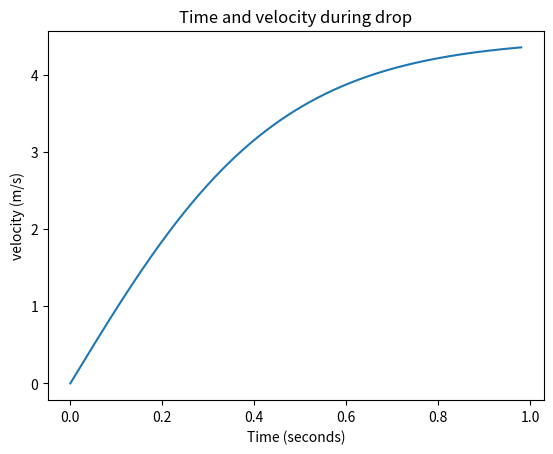

Here is the Python script that generated this plot:
import matplotlib.pyplot as plt

# x axis values
x = []
# corresponding y axis values
y = []

m = 0.1
g = 9.81
rho = 1.225

AC = 0.8*0.1

h = 0

v = 0

t = 0

dt = 0.0001

x.append(0)
y.append(0)


while h > -3.0:
    F = -m*g+0.5*rho*AC*v**2
    a = F/m
    h = h+v*dt
    v = v+a*dt
    t = t+dt

    x.append(t)
    y.append(-v)

print(t)
plt.plot(x, y)

plt.xlabel('Time (seconds)')
plt.ylabel('velocity (m/s)')

plt.title('Time and velocity during drop')

plt.show()
